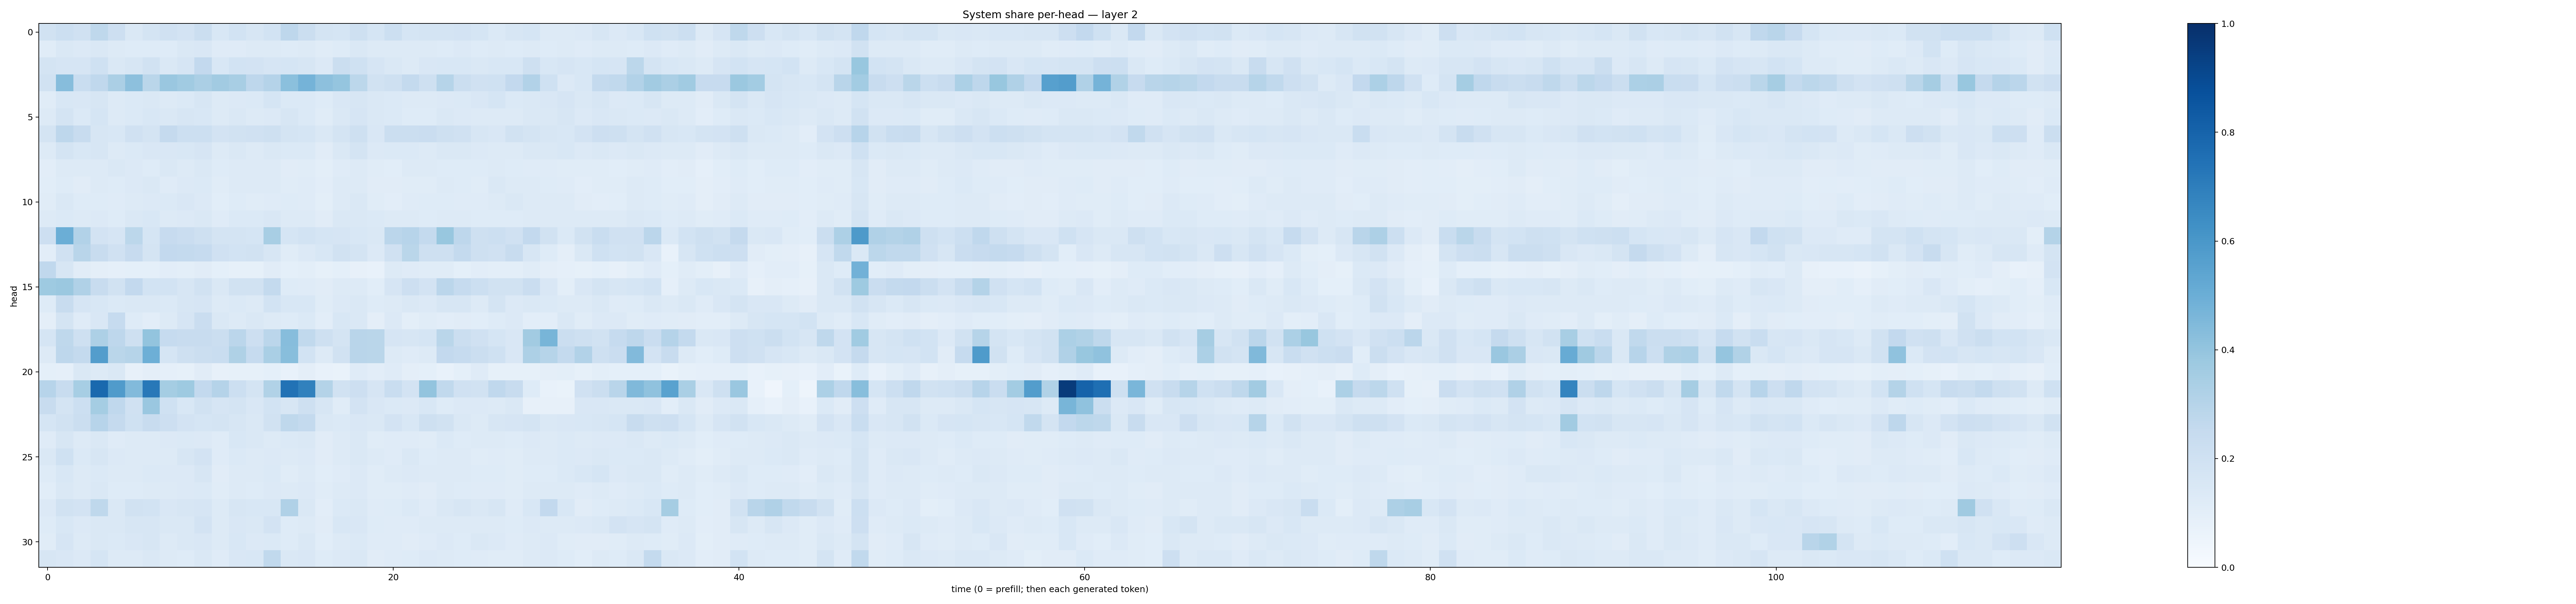

The file beside this chart, header and first rows:
0.19110757, 0.21550462, 0.19914487, 0.2729321, 0.2131754, 0.14638221, 0.17706859, 0.19539064, 0.17989923, 0.22145805, 0.15483992, 0.18555427, 0.16341619, 0.18641041, 0.27500993, 0.22407043, 0.17804356, 0.16810803, 0.20745729, 0.16841713, 0.21823563, 0.16811085, 0.1726879, 0.1767289
0.1151, 0.1438, 0.1342, 0.1425, 0.1312, 0.1236, 0.1214, 0.1247, 0.1435, 0.1494, 0.118, 0.1205, 0.1257, 0.1267, 0.1229, 0.1262, 0.115, 0.1242, 0.1483, 0.126, 0.128, 0.1252, 0.1279, 0.1216
0.1742, 0.1644, 0.1678, 0.2008, 0.1444, 0.1622, 0.1934, 0.1426, 0.1667, 0.2584, 0.1535, 0.1839, 0.18, 0.1644, 0.1714, 0.1567, 0.136, 0.2192, 0.2021, 0.1675, 0.1458, 0.1272, 0.1486, 0.1562
0.192, 0.4335, 0.2333, 0.2685, 0.3355, 0.4172, 0.2874, 0.385, 0.3633, 0.3343, 0.3629, 0.3435, 0.2755, 0.3044, 0.4181, 0.4739, 0.4154, 0.396, 0.2794, 0.1908, 0.2074, 0.2573, 0.2045, 0.2974
0.1164, 0.1541, 0.1485, 0.1572, 0.1267, 0.1377, 0.1458, 0.1272, 0.139, 0.1619, 0.1294, 0.1329, 0.138, 0.168, 0.1374, 0.1371, 0.1226, 0.1505, 0.1595, 0.1432, 0.1397, 0.1272, 0.1301, 0.1338
0.1301, 0.1747, 0.1389, 0.1693, 0.1317, 0.1392, 0.1542, 0.1439, 0.1603, 0.1545, 0.1254, 0.142, 0.1311, 0.1366, 0.1594, 0.1381, 0.1155, 0.1462, 0.1677, 0.1443, 0.1392, 0.1241, 0.1241, 0.1452
0.1795, 0.2753, 0.2415, 0.1626, 0.1542, 0.1976, 0.1747, 0.2535, 0.2158, 0.2185, 0.1818, 0.1896, 0.1988, 0.2045, 0.1744, 0.1718, 0.1469, 0.1736, 0.2066, 0.1491, 0.2226, 0.2204, 0.2293, 0.2078
0.1271, 0.1754, 0.1528, 0.1591, 0.131, 0.1397, 0.151, 0.1517, 0.1553, 0.1652, 0.1253, 0.1454, 0.1313, 0.1426, 0.137, 0.1378, 0.1132, 0.1424, 0.1729, 0.1361, 0.1404, 0.1393, 0.1326, 0.1449
0.1042, 0.1316, 0.1281, 0.1322, 0.1479, 0.1367, 0.1234, 0.1452, 0.1315, 0.1426, 0.1219, 0.1281, 0.1306, 0.1279, 0.111, 0.1143, 0.1006, 0.1206, 0.1312, 0.1143, 0.1093, 0.1252, 0.1262, 0.1233
0.1073, 0.1233, 0.1098, 0.1278, 0.1232, 0.1345, 0.1418, 0.1205, 0.1341, 0.1369, 0.1145, 0.13, 0.1285, 0.1292, 0.1158, 0.1209, 0.1044, 0.1269, 0.1307, 0.1116, 0.1115, 0.1147, 0.1142, 0.1288
0.1148, 0.1461, 0.1227, 0.125, 0.1206, 0.1327, 0.1365, 0.1397, 0.1487, 0.1364, 0.1089, 0.124, 0.1165, 0.1209, 0.1224, 0.119, 0.1009, 0.1259, 0.1434, 0.1155, 0.1024, 0.1185, 0.1224, 0.1222
0.1291, 0.1403, 0.1259, 0.134, 0.1249, 0.1447, 0.1556, 0.1296, 0.1328, 0.1416, 0.1208, 0.1371, 0.1392, 0.1488, 0.132, 0.1283, 0.1102, 0.1411, 0.142, 0.137, 0.1271, 0.1301, 0.1233, 0.1259
0.2125, 0.4973, 0.3095, 0.1816, 0.1662, 0.281, 0.1691, 0.2453, 0.2292, 0.2083, 0.1729, 0.1719, 0.1686, 0.3435, 0.1709, 0.185, 0.171, 0.166, 0.1552, 0.1422, 0.2824, 0.2962, 0.2568, 0.3902
0.1022, 0.1989, 0.2893, 0.2405, 0.1984, 0.2441, 0.1735, 0.2614, 0.2546, 0.2464, 0.1954, 0.1848, 0.189, 0.1616, 0.1136, 0.1363, 0.1527, 0.1948, 0.1773, 0.1338, 0.1966, 0.288, 0.2048, 0.21
0.2677, 0.1614, 0.1098, 0.09565, 0.08829, 0.09236, 0.09334, 0.1046, 0.09945, 0.1128, 0.09126, 0.08564, 0.0826, 0.1126, 0.0936, 0.1005, 0.08463, 0.09045, 0.08115, 0.07119, 0.1301, 0.1181, 0.1169, 0.1172
0.3728, 0.3789, 0.3175, 0.2407, 0.1933, 0.2591, 0.1852, 0.1874, 0.1587, 0.1929, 0.1432, 0.1879, 0.1896, 0.2567, 0.1229, 0.1191, 0.111, 0.1286, 0.125, 0.1071, 0.1655, 0.2127, 0.1798, 0.2848
0.1225, 0.2377, 0.1665, 0.1545, 0.139, 0.1482, 0.1473, 0.1377, 0.1588, 0.1679, 0.1287, 0.1385, 0.1298, 0.1861, 0.1541, 0.1525, 0.1169, 0.1361, 0.1477, 0.1245, 0.1296, 0.1433, 0.1335, 0.1581
0.09634, 0.1763, 0.1195, 0.1489, 0.2498, 0.1241, 0.1048, 0.1309, 0.1679, 0.2287, 0.145, 0.1285, 0.1419, 0.1323, 0.1224, 0.1391, 0.1033, 0.1546, 0.1476, 0.09453, 0.1342, 0.101, 0.1142, 0.1046
0.1685, 0.2728, 0.2076, 0.3279, 0.2745, 0.2096, 0.3997, 0.2473, 0.2346, 0.236, 0.2191, 0.2838, 0.2114, 0.2836, 0.4329, 0.2652, 0.2078, 0.1728, 0.2901, 0.2871, 0.1643, 0.1593, 0.1705, 0.2889
0.1327, 0.277, 0.2571, 0.5739, 0.2883, 0.2974, 0.494, 0.1692, 0.2105, 0.2227, 0.2311, 0.3217, 0.2474, 0.3362, 0.4291, 0.185, 0.1311, 0.1876, 0.2913, 0.2884, 0.1315, 0.1191, 0.1322, 0.2599
0.09278, 0.08712, 0.144, 0.1271, 0.1463, 0.07919, 0.09394, 0.08971, 0.08385, 0.1094, 0.08012, 0.08526, 0.08529, 0.09081, 0.07761, 0.09395, 0.07716, 0.06776, 0.1189, 0.1031, 0.1183, 0.09591, 0.09149, 0.07723
0.2947, 0.2419, 0.3455, 0.7777, 0.5809, 0.4441, 0.7211, 0.3542, 0.372, 0.2596, 0.302, 0.2153, 0.1732, 0.3139, 0.7448, 0.6859, 0.3082, 0.191, 0.2112, 0.1677, 0.2343, 0.1799, 0.4022, 0.2646
0.2353, 0.1757, 0.2172, 0.3519, 0.2687, 0.1962, 0.3856, 0.1996, 0.1529, 0.1906, 0.1642, 0.1753, 0.1497, 0.1871, 0.1605, 0.2039, 0.1584, 0.1169, 0.1809, 0.1503, 0.1379, 0.136, 0.1551, 0.1229
0.1697, 0.1922, 0.2261, 0.2939, 0.2509, 0.1997, 0.2416, 0.2139, 0.1833, 0.1684, 0.1796, 0.1591, 0.1454, 0.1953, 0.2733, 0.256, 0.1423, 0.138, 0.1517, 0.1417, 0.1804, 0.1547, 0.2108, 0.1888
0.1184, 0.1608, 0.1272, 0.1418, 0.1202, 0.1307, 0.1303, 0.136, 0.1399, 0.1355, 0.119, 0.1536, 0.1444, 0.1304, 0.1389, 0.1452, 0.1102, 0.1306, 0.1443, 0.1146, 0.1211, 0.1192, 0.1165, 0.1389
0.1431, 0.2009, 0.1404, 0.1574, 0.1352, 0.1326, 0.129, 0.1314, 0.1623, 0.1827, 0.1188, 0.1396, 0.1308, 0.1354, 0.1302, 0.1343, 0.1111, 0.1309, 0.1473, 0.1268, 0.1192, 0.1422, 0.1248, 0.1297
0.122, 0.1531, 0.1287, 0.1404, 0.1277, 0.1258, 0.1385, 0.1351, 0.1336, 0.1604, 0.1117, 0.1264, 0.1253, 0.1383, 0.1158, 0.1258, 0.108, 0.1178, 0.1364, 0.1144, 0.1301, 0.1355, 0.1253, 0.1316
0.108, 0.1462, 0.1293, 0.1428, 0.1221, 0.1226, 0.1292, 0.1283, 0.134, 0.1379, 0.1152, 0.129, 0.1244, 0.133, 0.1304, 0.1329, 0.1145, 0.1284, 0.1359, 0.1135, 0.1141, 0.1177, 0.1098, 0.1263
0.1352, 0.1934, 0.183, 0.2704, 0.1477, 0.1925, 0.1838, 0.1502, 0.159, 0.1651, 0.1284, 0.1576, 0.1536, 0.1544, 0.3185, 0.1448, 0.1028, 0.1401, 0.1456, 0.121, 0.1233, 0.1389, 0.12, 0.1456
0.1245, 0.1532, 0.135, 0.1423, 0.1469, 0.1567, 0.1587, 0.148, 0.1423, 0.1804, 0.1312, 0.1511, 0.1463, 0.1814, 0.1216, 0.132, 0.1129, 0.1559, 0.1498, 0.1248, 0.1185, 0.118, 0.1258, 0.1291
0.117, 0.1656, 0.1278, 0.1451, 0.1383, 0.1497, 0.1566, 0.1311, 0.1457, 0.1518, 0.128, 0.1542, 0.1362, 0.1397, 0.1234, 0.1421, 0.1057, 0.1297, 0.1383, 0.119, 0.1177, 0.1133, 0.1187, 0.1329
0.1587, 0.1496, 0.1361, 0.1707, 0.1285, 0.1308, 0.1429, 0.1252, 0.1245, 0.1476, 0.1194, 0.151, 0.1534, 0.2632, 0.1449, 0.1499, 0.1232, 0.1354, 0.1435, 0.1129, 0.1187, 0.1236, 0.1341, 0.1253
